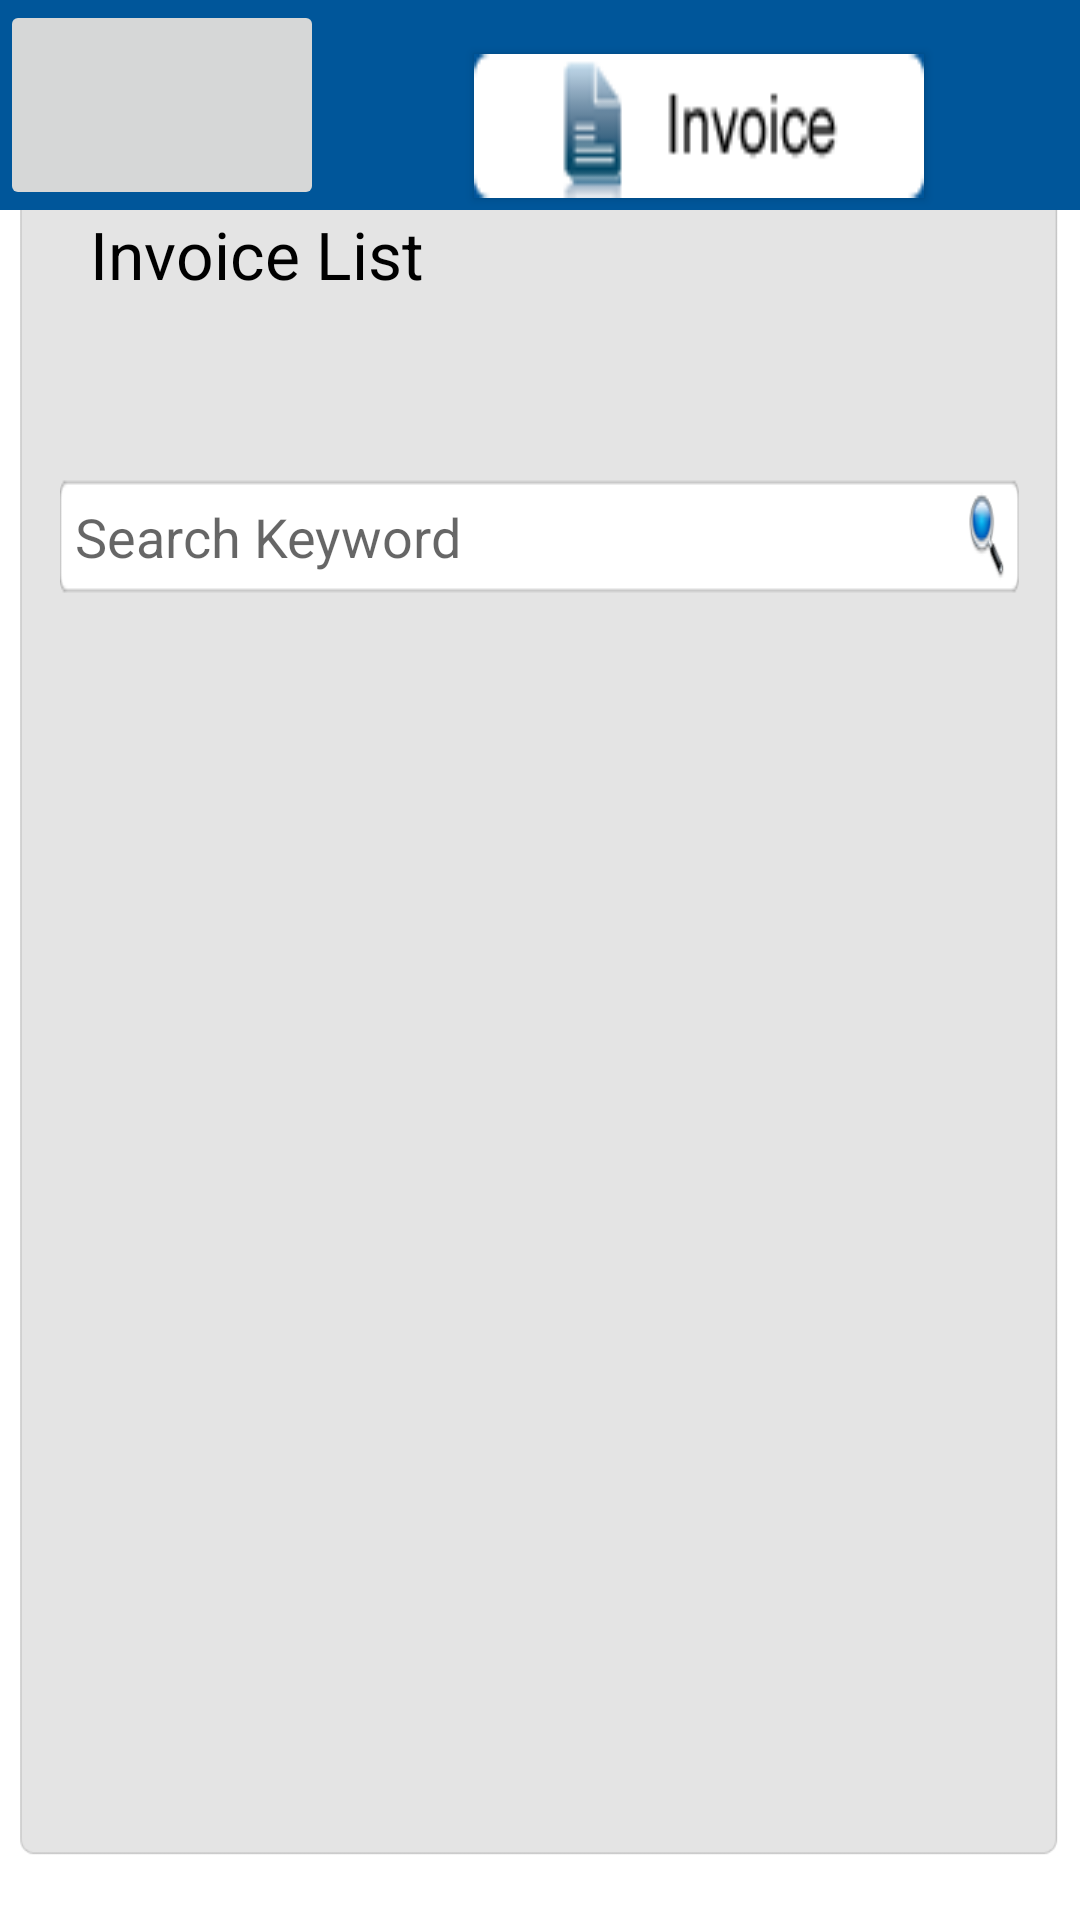

This screen was rendered from an Android layout file. Write that file and the resources it references.
<!-- AndroidManifest.xml: application theme Theme.AppCompat.Light.DarkActionBar -->
<!-- res/layout/invoicelistbkp.xml -->
<?xml version="1.0" encoding="utf-8"?>
<LinearLayout xmlns:android="http://schemas.android.com/apk/res/android"
    android:layout_width="match_parent"
    android:layout_height="match_parent"
    android:background="@drawable/folderbg"
    android:orientation="vertical" >

    <LinearLayout
        android:id="@+id/linearLayout44"
        android:layout_width="fill_parent"
        android:layout_height="wrap_content"
        android:background="#00569a"
        android:orientation="horizontal" >

       <ImageButton
            android:id="@+id/btnHomeScreen"
            android:layout_marginRight="50dp"
            android:layout_width="108dp"
            android:layout_height="70dp"
            android:src="@drawable/header" />
		<Button
            android:id="@+id/BtnMnuInvoice"
            android:layout_width="wrap_content"
            android:layout_height="wrap_content"
            android:layout_marginRight="50dp"
            android:layout_marginTop="18dp"
            android:background="@drawable/mnuinvoice"
            />
        
          
          <Button
            android:id="@+id/BtnMnuMasters"
            android:layout_width="wrap_content"
            android:layout_height="wrap_content"
            android:layout_marginRight="50dp"
            android:layout_marginTop="18dp"
            android:background="@drawable/mnumaster"
             />
        
          
          <Button
            android:id="@+id/BtnMnuLists"
            android:layout_width="wrap_content"
            android:layout_height="wrap_content"
            android:layout_marginRight="30dp"
            android:layout_marginTop="18dp"
            android:background="@drawable/mnulists"
             />
    </LinearLayout>

    <TextView
        android:id="@+id/textView100"
        android:layout_width="wrap_content"
        android:layout_height="wrap_content"
        android:text="Invoice List"
         android:layout_marginLeft="30dp"
    	android:layout_marginRight="20dp"
        android:textColor="#000"
        android:textAppearance="?android:attr/textAppearanceLarge" />

    <EditText
        android:id="@+id/invoiceFilterText"
        android:layout_width="match_parent"
        android:layout_height="39dp"
        android:hint="Search Keyword"
        android:layout_marginLeft="20dp"
        android:layout_marginRight="20dp"
        android:layout_marginTop="60dp"
        android:background="@drawable/search"
        android:paddingLeft="5dp"
        android:paddingRight="5dp" >
    </EditText>

<ListView
    android:id="@+id/InvoiceListView"
    android:layout_width="740dp"
    android:layout_height="1020dp"
    android:layout_marginLeft="30dp"
    android:layout_marginRight="20dp"
    android:layout_marginTop="50dp"
    android:choiceMode="multipleChoice" />

<ListView
        android:id="@+id/lvList"
        android:layout_width="740dp"
        android:layout_marginLeft="20dp"
        android:layout_marginRight="20dp"
        android:layout_height="1dp"
        android:cacheColorHint="#000000"
        android:dividerHeight="1dip"
        android:visibility="invisible" >
    </ListView>
</LinearLayout>
<!-- resources referenced by this layout -->
<resources>
  <!-- drawable folderbg: png bitmap (drawable, 5464 bytes) -->
  <!-- drawable mnuinvoice: png bitmap (drawable, 1845 bytes) -->
  <!-- drawable mnulists: png bitmap (drawable, 2136 bytes) -->
  <!-- drawable mnumaster: png bitmap (drawable, 2754 bytes) -->
  <!-- drawable search: png bitmap (drawable, 2286 bytes) -->
</resources>
